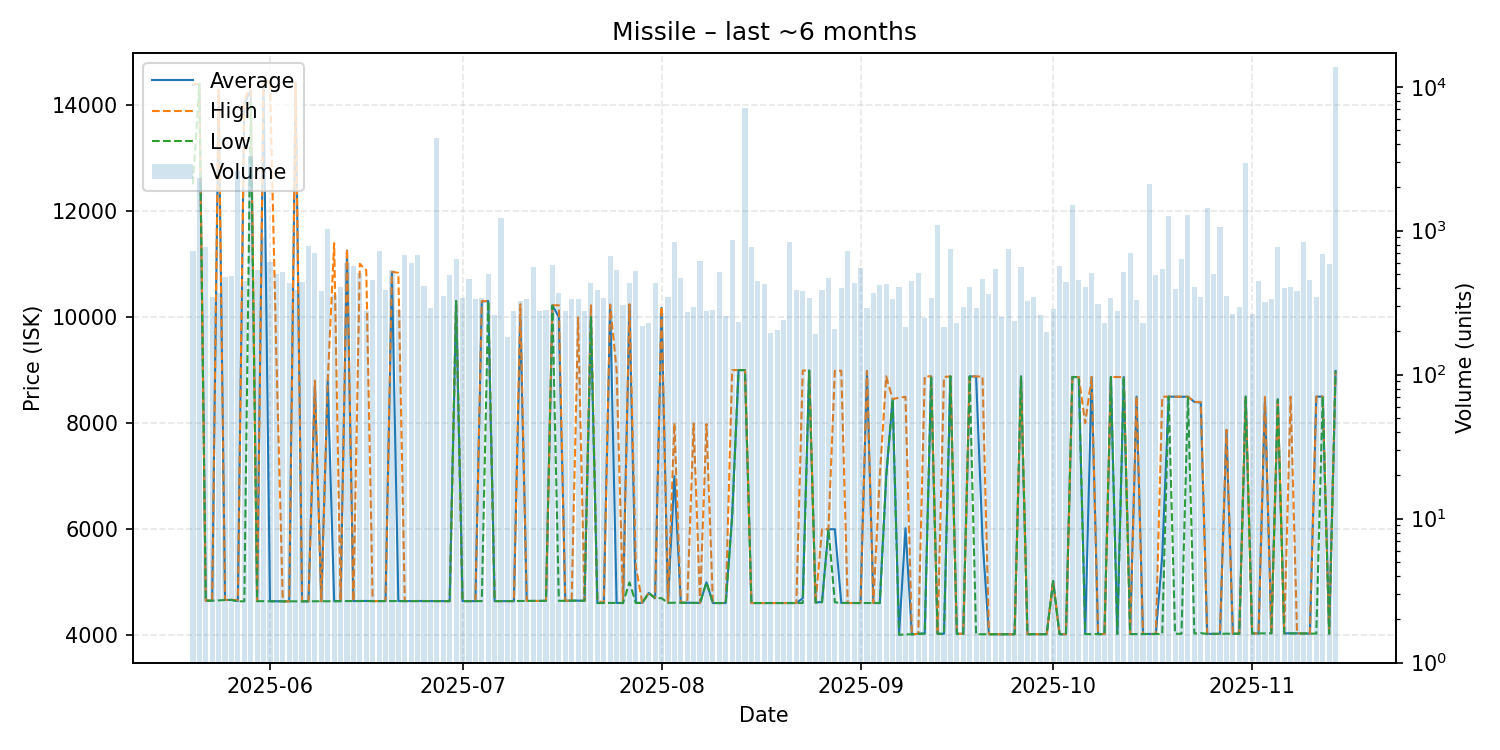

Values plotted in this chart, from the file beside it:
date, average, highest, lowest, order_count, volume
2025-05-20, 14370, 14380, 12500, 129, 724
2025-05-21, 14390, 14390, 14390, 142, 2325
2025-05-22, 4654, 4654, 4654, 111, 770
2025-05-23, 4656, 4660, 4654, 109, 347
2025-05-24, 14170, 14280, 4661, 140, 367
2025-05-25, 4666, 4667, 4666, 143, 476
2025-05-26, 4669, 4671, 4669, 164, 485
2025-05-27, 4648, 4663, 4641, 113, 2607
2025-05-28, 14010, 14070, 4643, 133, 444
2025-05-29, 14270, 14390, 14070, 153, 3301
2025-05-30, 4645, 4645, 4645, 165, 531
2025-05-31, 14360, 14400, 4645, 185, 911
2025-06-01, 4645, 14450, 4641, 168, 606
2025-06-02, 4643, 9250, 4642, 150, 499
2025-06-03, 4642, 4642, 4642, 126, 516
2025-06-04, 4641, 4641, 4641, 146, 432
2025-06-05, 14400, 14410, 4642, 125, 390
2025-06-06, 4642, 4643, 4642, 155, 443
2025-06-07, 4641, 4641, 4641, 133, 782
2025-06-08, 8700, 8800, 4642, 193, 696
2025-06-09, 4643, 4643, 4643, 142, 382
2025-06-10, 8798, 8799, 4644, 123, 1031
2025-06-11, 4645, 11390, 4644, 107, 355
2025-06-12, 4646, 4646, 4646, 117, 404
2025-06-13, 11250, 11280, 4647, 130, 592
2025-06-14, 4647, 4647, 4647, 129, 565
2025-06-15, 4648, 11000, 4646, 135, 509
2025-06-16, 4649, 10880, 4646, 121, 276
2025-06-17, 4646, 4646, 4646, 150, 457
2025-06-18, 4646, 4646, 4646, 90, 722
2025-06-19, 4647, 4648, 4646, 120, 390
2025-06-20, 10840, 10850, 4646, 131, 535
2025-06-21, 4647, 10830, 4646, 124, 281
2025-06-22, 4646, 4646, 4646, 150, 676
2025-06-23, 4648, 4648, 4648, 148, 600
2025-06-24, 4648, 4648, 4648, 122, 676
2025-06-25, 4648, 4648, 4647, 114, 413
2025-06-26, 4647, 4647, 4647, 114, 290
2025-06-27, 4646, 4646, 4646, 139, 4402
2025-06-28, 4646, 4646, 4646, 152, 352
2025-06-29, 4646, 4646, 4646, 133, 489
2025-06-30, 10300, 10300, 10300, 104, 634
2025-07-01, 4646, 4646, 4646, 121, 339
2025-07-02, 4646, 4646, 4646, 103, 463
2025-07-03, 4646, 4646, 4646, 94, 336
2025-07-04, 10290, 10300, 4646, 122, 340
2025-07-05, 10300, 10300, 10300, 108, 504
2025-07-06, 4646, 4646, 4646, 108, 261
2025-07-07, 4646, 4646, 4646, 103, 1227
2025-07-08, 4646, 4646, 4646, 97, 183
2025-07-09, 4646, 4646, 4646, 86, 277
2025-07-10, 10000, 10240, 4648, 95, 324
2025-07-11, 4649, 4649, 4649, 123, 336
2025-07-12, 4649, 4649, 4649, 128, 562
2025-07-13, 4649, 4649, 4649, 118, 276
2025-07-14, 4652, 4652, 4652, 85, 281
2025-07-15, 10220, 10220, 10210, 112, 581
2025-07-16, 10000, 10220, 4652, 100, 370
2025-07-17, 4652, 4652, 4652, 99, 277
2025-07-18, 4656, 4656, 4656, 94, 333
... 119 more rows
